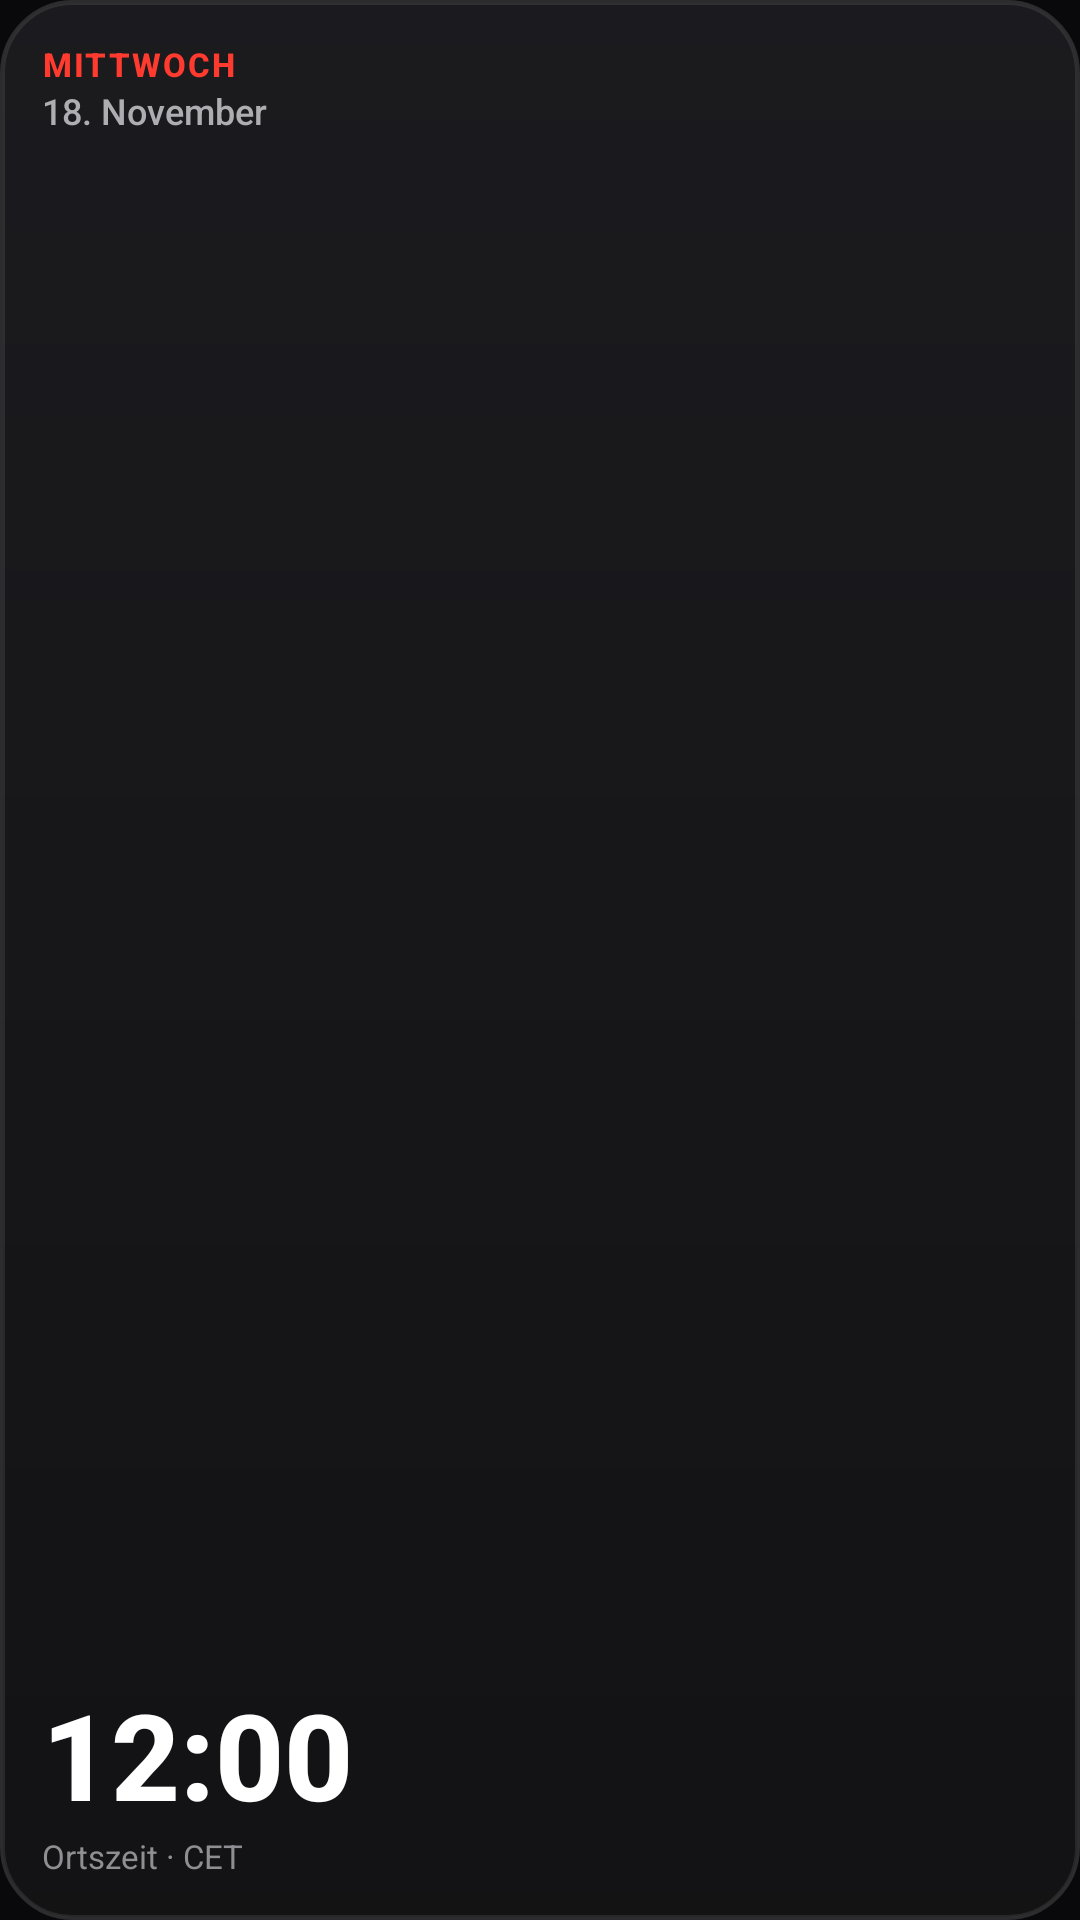

Android layout source for this screen:
<!-- AndroidManifest.xml: application theme Theme.Ios27Widgets -->
<!-- res/layout/widget_clock_digital.xml -->
<?xml version="1.0" encoding="utf-8"?>
<LinearLayout xmlns:android="http://schemas.android.com/apk/res/android"
    android:id="@+id/widget_root"
    android:layout_width="match_parent"
    android:layout_height="match_parent"
    android:background="@drawable/bg_ios_widget"
    android:orientation="vertical"
    android:padding="14dp">

    <TextView
        android:id="@+id/digital_weekday"
        android:layout_width="wrap_content"
        android:layout_height="wrap_content"
        android:fontFamily="sans-serif-medium"
        android:text="MITTWOCH"
        android:textColor="#FF3B30"
        android:textSize="11sp"
        android:textStyle="bold"
        android:letterSpacing="0.06" />

    <TextView
        android:id="@+id/digital_date"
        android:layout_width="wrap_content"
        android:layout_height="wrap_content"
        android:fontFamily="sans-serif-medium"
        android:text="18. November"
        android:textColor="#AEAEB2"
        android:textSize="12sp" />

    <Space
        android:layout_width="match_parent"
        android:layout_height="0dp"
        android:layout_weight="1" />

    <TextClock
        android:id="@+id/digital_clock"
        android:layout_width="wrap_content"
        android:layout_height="wrap_content"
        android:fontFamily="sans-serif-medium"
        android:fontFeatureSettings="tnum"
        android:format12Hour="hh:mm"
        android:format24Hour="HH:mm"
        android:textColor="#FFFFFF"
        android:textSize="40sp"
        android:textStyle="bold" />

    <TextView
        android:id="@+id/digital_tz"
        android:layout_width="wrap_content"
        android:layout_height="wrap_content"
        android:fontFamily="sans-serif"
        android:text="Ortszeit · CET"
        android:textColor="#8E8E93"
        android:textSize="11sp" />
</LinearLayout>
<!-- resources referenced by this layout -->
<resources>
  <!-- drawable bg_ios_widget (drawable) -->
  <?xml version="1.0" encoding="utf-8"?>
  <layer-list xmlns:android="http://schemas.android.com/apk/res/android">
      
      <item>
          <shape android:shape="rectangle">
              <gradient
                  android:angle="270"
                  android:startColor="#ED1C1C20"
                  android:endColor="#EB131315" />
              <corners android:radius="24dp" />
              <stroke
                  android:width="1dp"
                  android:color="#2C2C2E" />
          </shape>
      </item>
      
      <item android:top="1dp" android:left="1dp" android:right="1dp" android:bottom="1dp">
          <shape android:shape="rectangle">
              <corners android:radius="23dp" />
              <stroke
                  android:width="0.6dp"
                  android:color="#16FFFFFF" />
          </shape>
      </item>
  </layer-list>
  <style name="Theme.Ios27Widgets" parent="Theme.Material3.Dark.NoActionBar">
          <item name="android:windowBackground">@color/ios_bg_screen</item>
          <item name="android:statusBarColor">@color/ios_bg_screen</item>
          <item name="android:navigationBarColor">@color/ios_bg_screen</item>
      </style>
  <color name="ios_bg_screen">#09090B</color>
</resources>
